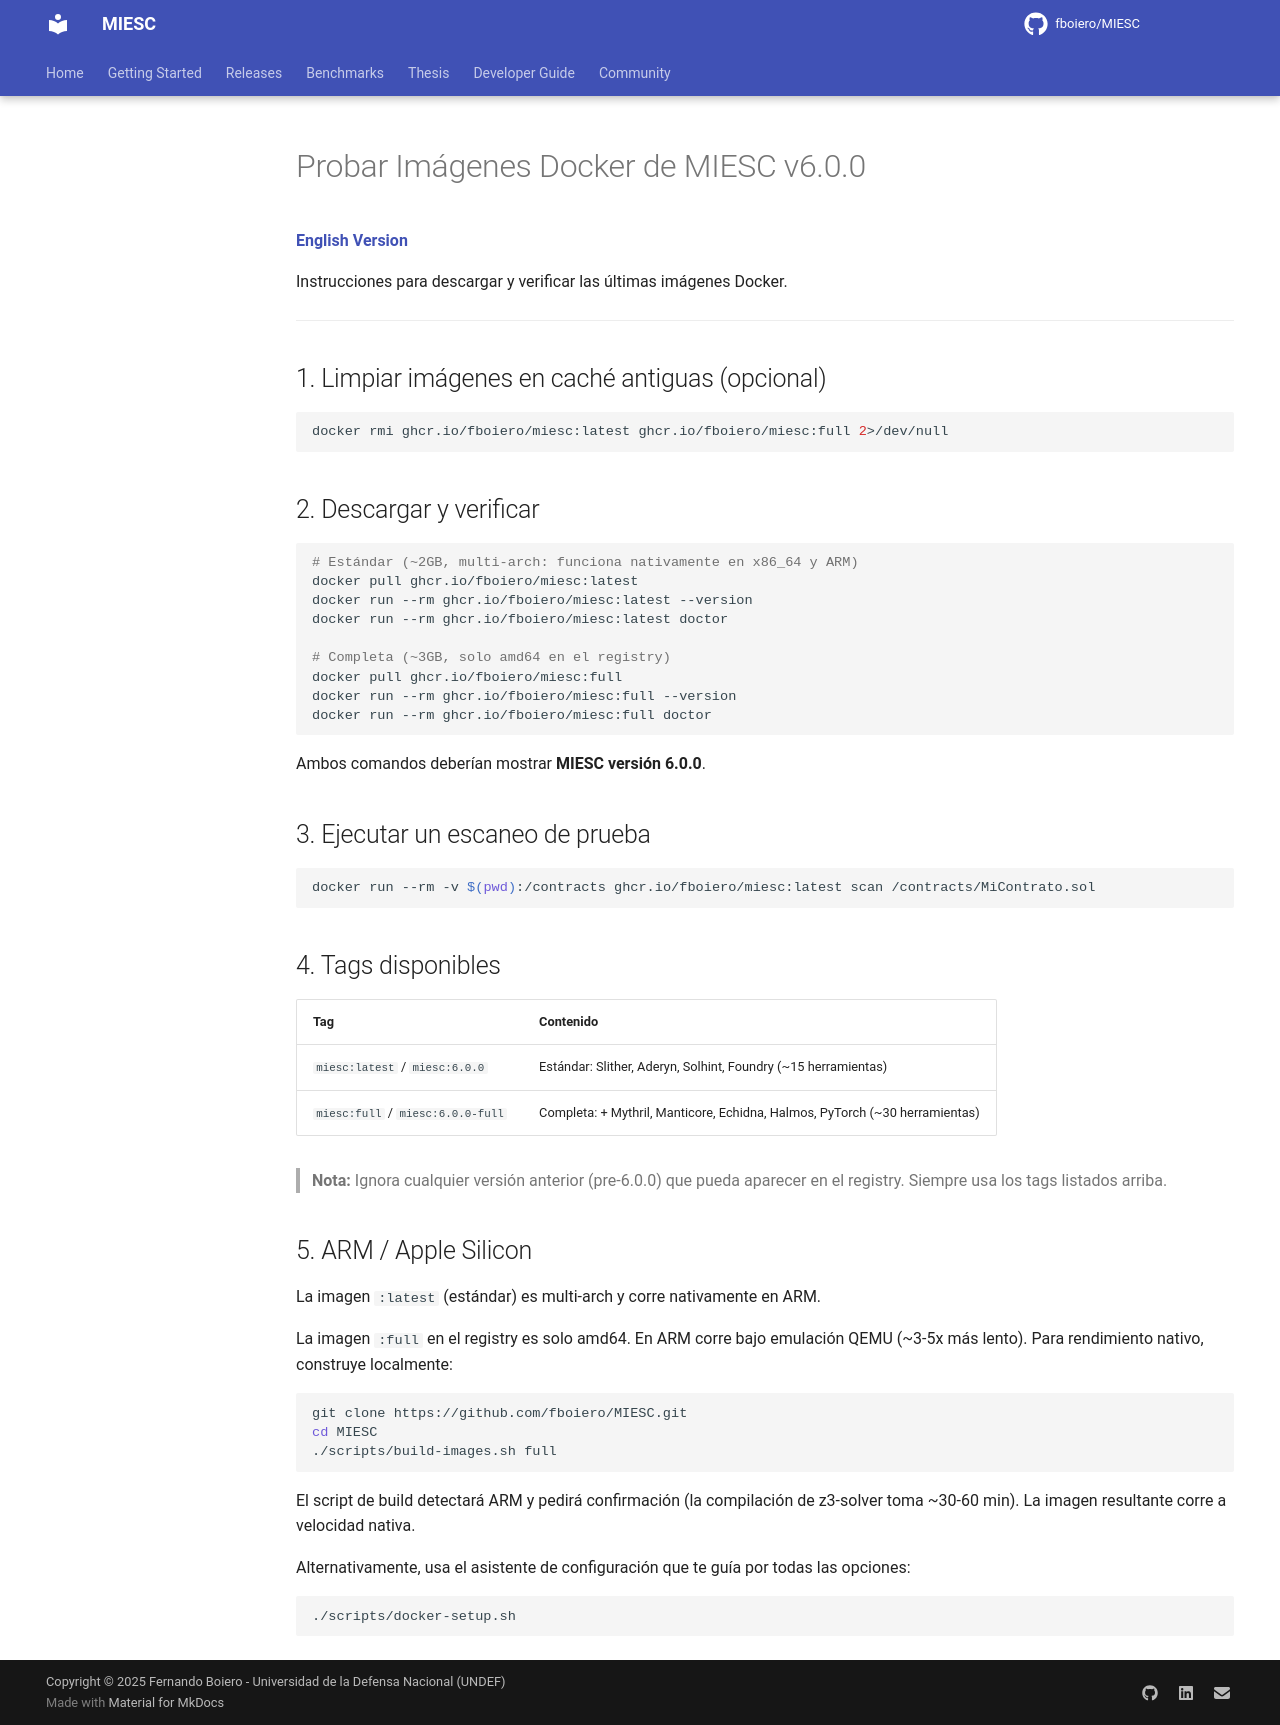

repository: fboiero/MIESC · page: guides/DOCKER_TESTING_GUIDE_ES/index.html · generator: jekyll

# Probar Imágenes Docker de MIESC v6.0.0

**[English Version](DOCKER_TESTING_GUIDE.md)**

Instrucciones para descargar y verificar las últimas imágenes Docker.

---

## 1. Limpiar imágenes en caché antiguas (opcional)

```bash
docker rmi ghcr.io/fboiero/miesc:latest ghcr.io/fboiero/miesc:full 2>/dev/null
```

## 2. Descargar y verificar

```bash
# Estándar (~2GB, multi-arch: funciona nativamente en x86_64 y ARM)
docker pull ghcr.io/fboiero/miesc:latest
docker run --rm ghcr.io/fboiero/miesc:latest --version
docker run --rm ghcr.io/fboiero/miesc:latest doctor

# Completa (~3GB, solo amd64 en el registry)
docker pull ghcr.io/fboiero/miesc:full
docker run --rm ghcr.io/fboiero/miesc:full --version
docker run --rm ghcr.io/fboiero/miesc:full doctor
```

Ambos comandos deberían mostrar **MIESC versión 6.0.0**.

## 3. Ejecutar un escaneo de prueba

```bash
docker run --rm -v $(pwd):/contracts ghcr.io/fboiero/miesc:latest scan /contracts/MiContrato.sol
```

## 4. Tags disponibles

| Tag | Contenido |
|-----|-----------|
| `miesc:latest` / `miesc:6.0.0` | Estándar: Slither, Aderyn, Solhint, Foundry (~15 herramientas) |
| `miesc:full` / `miesc:6.0.0-full` | Completa: + Mythril, Manticore, Echidna, Halmos, PyTorch (~30 herramientas) |

> **Nota:** Ignora cualquier versión anterior (pre-6.0.0) que pueda aparecer en el registry. Siempre usa los tags listados arriba.

## 5. ARM / Apple Silicon

La imagen `:latest` (estándar) es multi-arch y corre nativamente en ARM.

La imagen `:full` en el registry es solo amd64. En ARM corre bajo emulación QEMU (~3-5x más lento). Para rendimiento nativo, construye localmente:

```bash
git clone https://github.com/fboiero/MIESC.git
cd MIESC
./scripts/build-images.sh full
```

El script de build detectará ARM y pedirá confirmación (la compilación de z3-solver toma ~30-60 min). La imagen resultante corre a velocidad nativa.

Alternativamente, usa el asistente de configuración que te guía por todas las opciones:

```bash
./scripts/docker-setup.sh
```
